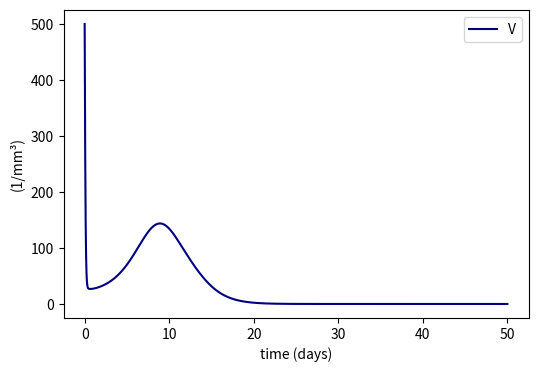
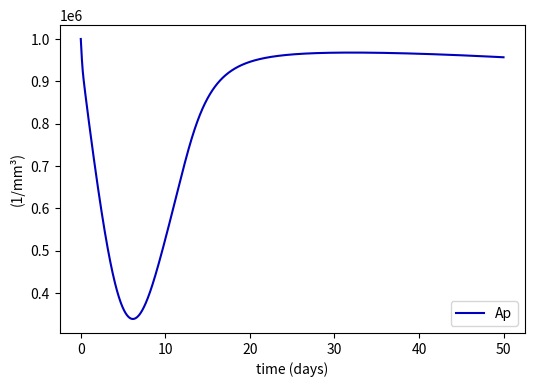
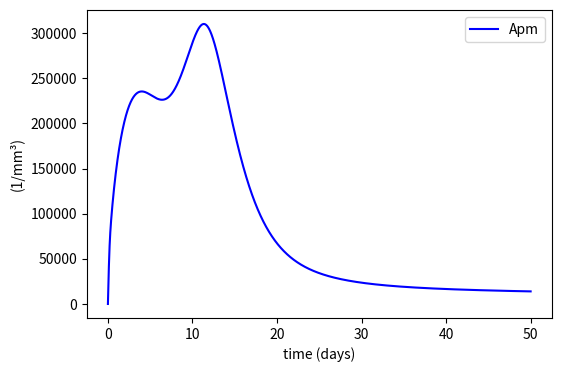
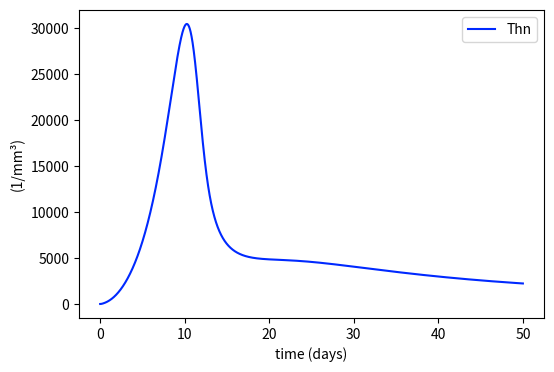
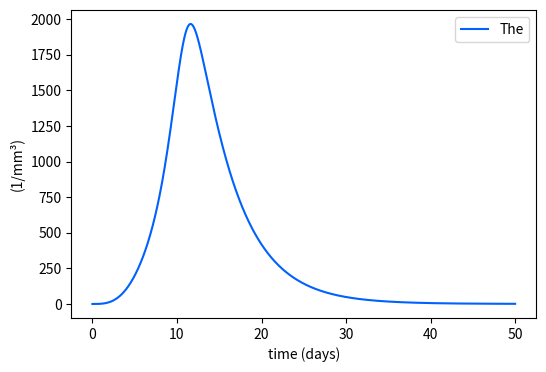
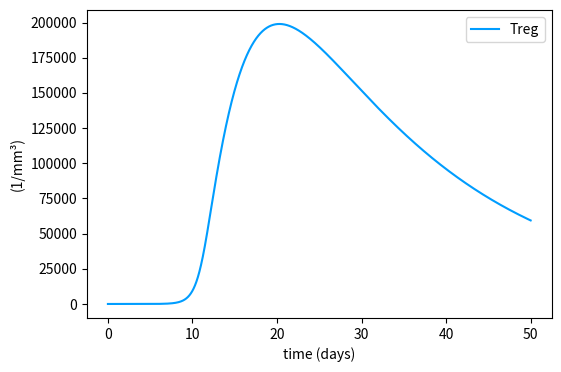
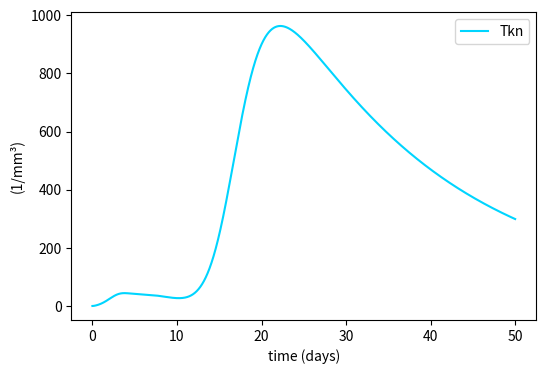
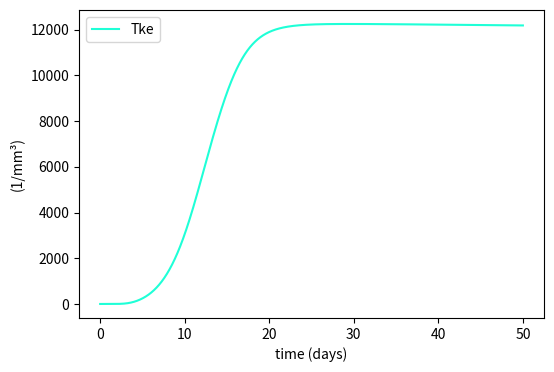
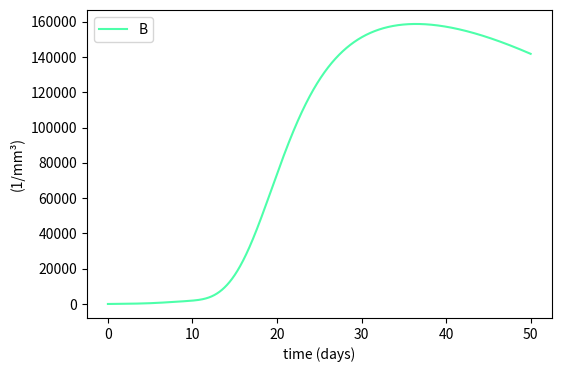
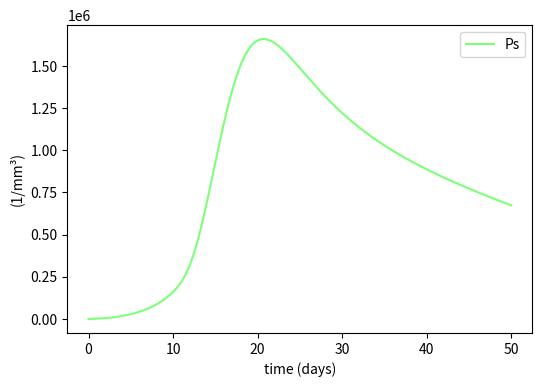
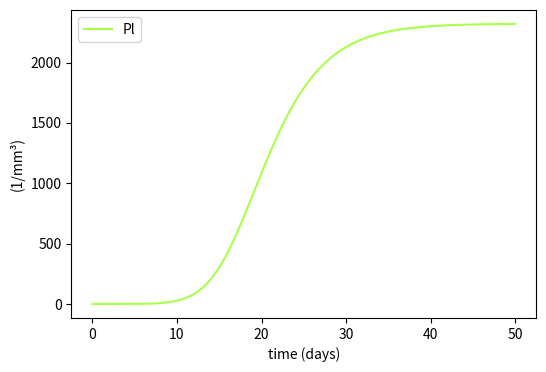
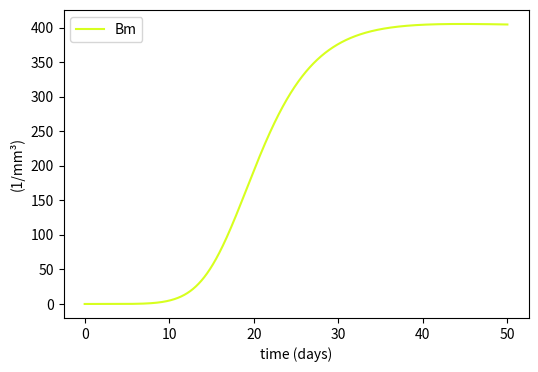
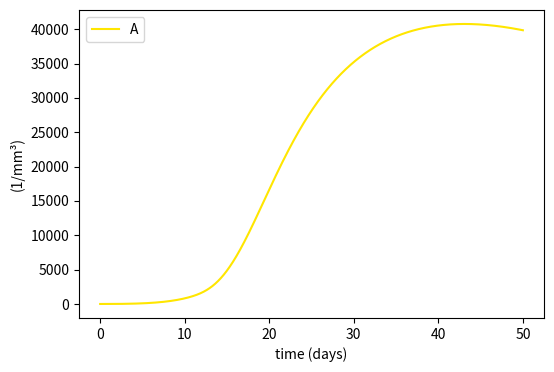
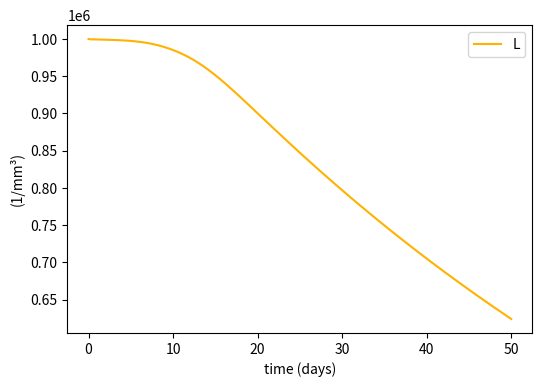
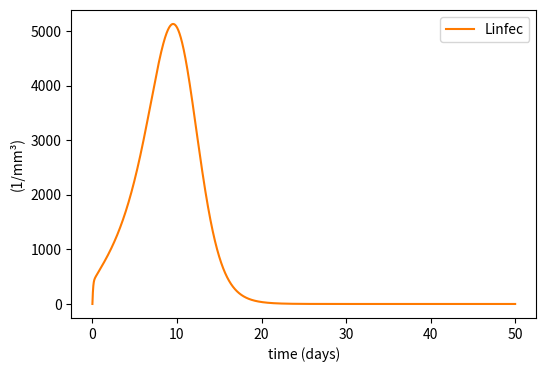
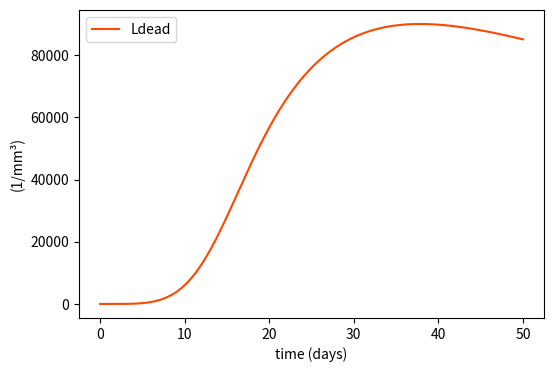

Python code for these plots, in order:
import numpy as np
import matplotlib.pyplot as plt
import matplotlib.colors as colors
import matplotlib.cm as cmx
from scipy import integrate
from scipy.integrate import ode
from math import log as ln
from math import log10 as log
T = 50
t_points = 10000
t=np.linspace(0,T,t_points)
def model():
    A0 = 0.0
    AC0 = 0
    Ap0 = 1E06
    Ap_max = 1E06
    Apm0 = 0.0
    B0 = 0
    B_max = 2.5E05
    Bm0 = 0.0
    C0 = 0
    L0 = 1E6
    Ldead0 = 0
    Linfec0 = 0
    Pl0 = 0.0
    Ps0 = 0.0
    The0 = 0.0
    Thn0 = 0
    Thn_max = 1E06
    Tke0 = 0.0
    Tkn0 = 0
    Tkn_max = 5E05
    Treg0 = 0
    V0 = 500
    alpha_Ap = 2.50E-03
    alpha_B = 6.0E+00
    alpha_Thn = 2.17E-04
    alpha_Treg = 0    
    alpha_Tkn = 1E-05
    betaAC_apc = 1E-03
    betaAC_treg = 1E-04    
    betaC_Apm = 1E-02
    betaC_Linfec = 1E-03
    betaC_The = 1E-02
    betaC_Tke = 1E-03
    beta_Ap = 5.5e-01
    beta_Bm = 1.0E-06
    beta_Pl = 5.61E-06
    beta_Ps = 0.000672
    beta_Thn = 1.0E-07
    beta_Thn_Treg = 1.0E-06
    beta_Tkn = 1.0E-07
    c_v1 = 2.63
    c_v2 = 0.60
    dl = 1E-02
    i = 1E-05
    k_ap1 = 0.8
    k_ap2 = 40.0
    m_A = 0.04
    m_Bm = 0.000975
    m_C = 0.05
    m_Pl = 0.00023976
    m_Ps = 2.0
    m_apm = 5.38E-01
    m_thn = 1    
    m_the = 0.22
    m_treg = 0.22
    m_tkn = 1
    m_tke = 0.0003
    m_ac = 0.05    
    pi_AL = 0.00068
    pi_AS = 0.002
    pldead = 1E-07
    factor = 1
    plinfec = 1E-04/factor
    pv_a = 4.82E-05/factor
    pv_apm = 1E-04/factor
    #pv_tke = 7.48E-05/factor
    r1_B = 4.826E-06
    r2_B = 1.27E-8
    r_bm1 = 1.0e-5
    r_bm2 = 2500.0
    r_the = 1E-06
    r_tke = 1.0E-06
    rv = 1
    rrv = 100
    s_ap = 1
    s_thn = 1
    s_tkn = 1
    s_b = 1E-03
    dmgL_Tke = 1E-06 # Dano tecidual causado pela Tke 
    inc_c = 0.
    v_inhb = 0.    
    ac_inhb = 0.1

    #Como a resposta é no tecido, separar as células B em não ativadas e ativadas?

    def V(u, t):
        repV = rv*u[0]
        deathLinfec_V = dl*u[14]
        deathLinfec_releaseV = rrv*deathLinfec_V
        inhibition = (1 + v_inhb*u[0])
        phagV_A = pv_a*u[0]*u[12]/inhibition
        phagV_Innate = (c_v1*u[0]/(1 + c_v2*u[0]))/inhibition
        phagV_apm = pv_apm*u[0]*u[2]/inhibition
        infecL_V = i*u[13]*u[0]
        return repV + deathLinfec_releaseV - phagV_Innate - phagV_apm - phagV_A - infecL_V

    def Ap(u, t):
        act_Ap = (beta_Ap*u[1]*(k_ap1*(u[0] + u[16])/(k_ap2 + (u[0] + u[16]))) )/(1 + ac_inhb*u[17])
        homeos_Ap = alpha_Ap*(1 + s_ap*u[16])*(Ap_max - u[1])
        return homeos_Ap - act_Ap

    def Apm(u, t):
        act_Ap = (beta_Ap*u[1]*(k_ap1*(u[0] + u[16])/(k_ap2 + (u[0] + u[16]))) )/(1 + ac_inhb*u[17])
        death_Apm = m_apm*u[2]        
        return act_Ap - death_Apm

    def Thn(u, t):                
        homeos_Thn = alpha_Thn*(0 + s_thn*u[16])*(Thn_max - u[3])
        act_thn = beta_Thn*u[2]*u[3]/(1 + ac_inhb*u[17])
        diff_thn_treg = beta_Thn_Treg*u[2]*u[3]*(u[17])
        death_Thn = m_thn*u[3]
        return homeos_Thn - act_thn - diff_thn_treg - death_Thn

    def The(u, t):
        inhibition = (1 + v_inhb*u[0])
        act_thn = beta_Thn*u[2]*u[3]/(1 + ac_inhb*u[17])
        phagV_apm = pv_apm*u[0]*u[2]/inhibition
        rep_the = r_the*phagV_apm*u[4]/(1 + ac_inhb*u[17])
        death_The = m_the*u[4]
        return act_thn + rep_the - death_The

    def Treg(u, t):
        diff_thn_treg = beta_Thn_Treg*u[2]*u[3]*(u[17])
        death_Treg = m_treg*u[5]
        return diff_thn_treg - death_Treg

    def Tkn(u, t):
        homeos_Tkn = alpha_Tkn*(0 + s_tkn*u[16])*(Tkn_max - u[6])
        act_Tkn = beta_Tkn*u[2]*u[4]*u[6]/(1 + ac_inhb*u[17])        
        death_Tkn = m_tkn*u[6]
        return homeos_Tkn - act_Tkn - death_Tkn

    def Tke(u, t):        
        act_Tkn = beta_Tkn*u[2]*u[4]*u[6]/(1 + ac_inhb*u[17])        
        phagLinfec_Tke = plinfec*u[14]*u[7]
        rep_Tke = r_tke*phagLinfec_Tke/(1 + ac_inhb*u[17])
        death_Tke = m_tke*u[7]
        return act_Tkn + rep_Tke - death_Tke

    def B(u, t):
        rep_B = (r1_B*u[0] + r2_B*u[4])*u[8]/(1 + ac_inhb*u[17])
        homeos_B = alpha_B*(0 + s_b*u[16])*(B_max - u[8])
        diff_B = (beta_Ps*u[2] + beta_Pl*u[4] + beta_Bm*u[4])*u[8]/(1 + ac_inhb*u[17])
        return homeos_B + rep_B - diff_B

    def Ps(u, t):
        death_Ps = m_Ps*u[9]
        return beta_Ps*u[2]*u[8] - death_Ps

    def Pl(u, t):
        death_Pl = m_Pl*u[10]    
        return beta_Pl*u[4]*u[8] - death_Pl

    def Bm(u, t):
        rep_Bm = r_bm1*u[11]*(1 - u[11]/r_bm2)
        death_Bm = m_Bm*u[11]
        return beta_Bm*u[4]*u[8] + rep_Bm - death_Bm

    def A(u, t):
        prodA_Pl = pi_AL*u[10]
        prodA_Ps = pi_AS*u[9]
        death_A = m_A*u[12]
        return prodA_Ps + prodA_Pl - death_A

    def L(u, t):
        infecL_V = i*u[13]*u[0]
        deathL_Tke = dmgL_Tke*u[13]*u[7]
        return - infecL_V - deathL_Tke

    def Linfec(u, t):
        phagLinfec_Tke = plinfec*u[14]*u[7]
        infecL_V = i*u[13]*u[0]
        deathLinfec_V = dl*u[14]
        return infecL_V - deathLinfec_V - phagLinfec_Tke

    def Ldead(u, t):
        phagLdead_M = pldead*u[15]*(u[2] + u[1])
        deathLinfec_V = dl*u[14]
        deathL_Tke = dmgL_Tke*u[13]*u[7]
        return deathLinfec_V + deathL_Tke - phagLdead_M

    def C(u, t):
        inhibition = (1 + v_inhb*u[0])
        phagV_apm = (pv_apm*u[0]*u[2])/inhibition
        prodC = betaC_Linfec*u[14] + betaC_Apm*phagV_apm + betaC_The*u[4] + betaC_Tke*u[7]
        death_C = m_C*u[16]
        return prodC*(1 + inc_c*u[16])/(1 + ac_inhb*u[17]) - death_C

    def AC(u, t):
        phagLdead_M = pldead*u[15]*(u[2] + u[1])
        prodAC_apc = betaAC_apc*phagLdead_M        
        return prodAC_apc + betaAC_treg*u[5] - m_ac*u[17]

    def f(u,t):
        return V(u,t),Ap(u,t),Apm(u,t),Thn(u,t),The(u,t),Treg(u,t),Tkn(u,t),Tke(u,t),B(u,t),Ps(u,t),Pl(u,t),Bm(u,t),A(u,t),L(u,t),Linfec(u,t),Ldead(u,t),C(u,t),AC(u,t)

    u,d = integrate.odeint(f, [V0,Ap0,Apm0,Thn0,The0,Treg0,Tkn0,Tke0,B0,Ps0,Pl0,Bm0,A0,L0,Linfec0,Ldead0,C0,AC0], t, full_output=1, rtol=10e-6)

    return u[:,0],u[:,1],u[:,2],u[:,3],u[:,4],u[:,5],u[:,6],u[:,7],u[:,8],u[:,9],u[:,10],u[:,11],u[:,12],u[:,13],u[:,14],u[:,15],u[:,16],u[:,17]

results = {}
results['V'], results['Ap'], results['Apm'], results['Thn'], results['The'], results['Treg'], results['Tkn'], results['Tke'], results['B'], results['Ps'], results['Pl'], results['Bm'], \
results['A'], results['L'], results['Linfec'], results['Ldead'], results['C'], results['AC'] = model()
def savetxt(filename, t, M):
    fd = open(filename, "w")
    cont = 0
    for i in t:
        fd.write(str(M[cont]) + "\n")
        cont = cont + 1
    fd.close()
cm = plt.get_cmap('jet')
cNorm  = colors.Normalize(vmin=0, vmax=180)
scalarMap = cmx.ScalarMappable(norm=cNorm, cmap=cm)
color_index = 0
colorVal = scalarMap.to_rgba(color_index)
for k in results.keys():
    savetxt(str(k) + '.txt', t, results[k])
    fig = plt.figure(figsize=(6,4))
    plt.plot(t, results[k], label=str(k), color=colorVal)
    #plt.yscale('log')
    plt.xlabel('time (days)')
    plt.ylabel('(1/mm³)')
    plt.legend()
    fig.savefig(str(k) + '.svg', format='svg', bbox_inches='tight')
    #fig.savefig(str(k) + '.jpg', format='jpg', bbox_inches='tight', fontsize=16)
    color_index += 10
    colorVal = scalarMap.to_rgba(color_index)

fig = plt.figure(figsize=(6,4))
plt.plot(t, results["L"], label="Lung tissue", color=colorVal)
plt.yscale('log')
plt.xlabel('time (days)')
plt.ylabel('(1/mm³)')
plt.legend()
fig.savefig('L.svg', format='svg', bbox_inches='tight')
color_index += 10
colorVal = scalarMap.to_rgba(color_index)
